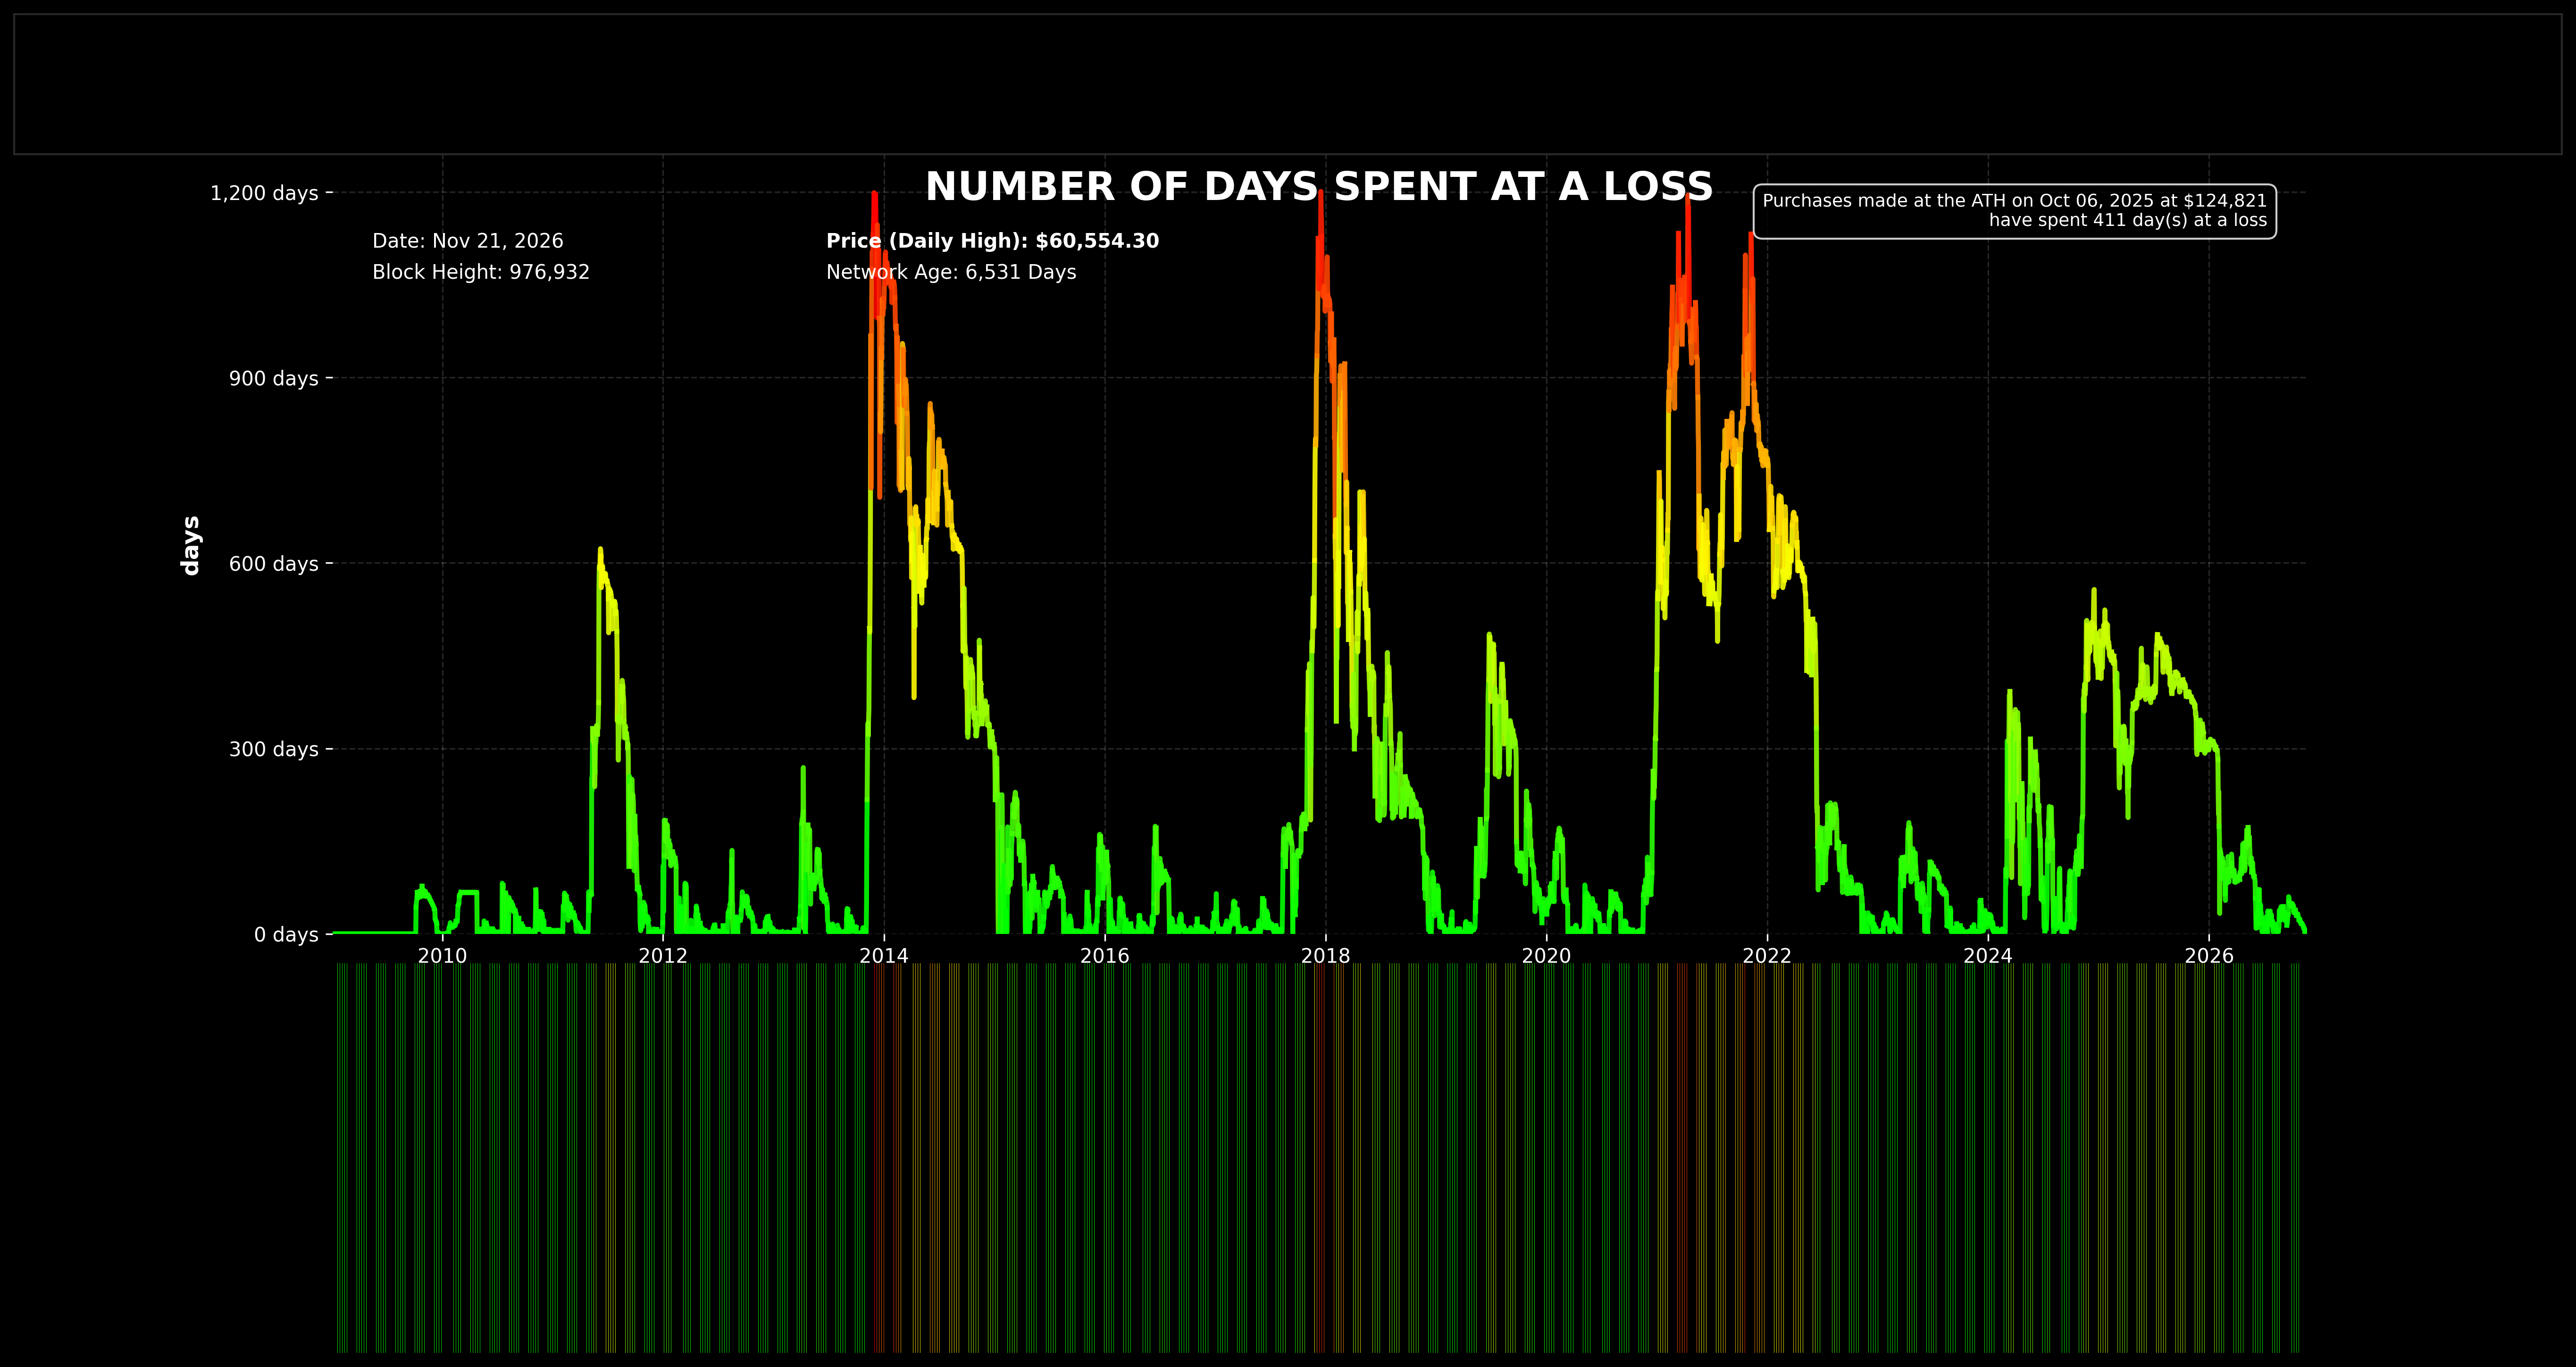

Recreate this plot in Python.
#!/usr/bin/env python3
"""
Number of Days Spent at a Loss Chart

Creates a visualization showing the number of days that purchases made at each
price point have spent at a loss

The chart shows:
- Line graph with gradient colors (green to yellow to red) indicating days at a loss
- Heatmap/bar chart below showing the same data
- Header information with current stats
"""

import matplotlib.pyplot as plt
import matplotlib.dates as mdates
import matplotlib.ticker as ticker
from matplotlib.colors import LinearSegmentedColormap
from matplotlib.patches import Rectangle
import pandas as pd
import numpy as np
from datetime import datetime
from pathlib import Path
import requests

# Genesis block date
GENESIS_DATE = datetime(2009, 1, 3)

def get_block_height_from_mempool():
    """Fetch current block height from mempool.space API"""
    try:
        url = 'https://mempool.space/api/blocks/tip/height'
        response = requests.get(url, timeout=5)
        if response.status_code == 200:
            return int(response.text.strip())
        else:
            raise Exception(f"API returned status code {response.status_code}")
    except Exception as e:
        print(f"Warning: Could not fetch block height from mempool.space API: {e}")
        print("Falling back to calculated block height...")
        return None

def calculate_block_height_fallback(date):
    """Calculate approximate block height from date (fallback method)"""
    days_since_genesis = (date - GENESIS_DATE).days
    # Approximately 144 blocks per day (1 block every 10 minutes)
    blocks_per_day = 144
    return int(days_since_genesis * blocks_per_day)

# Load data
script_dir = Path(__file__).parent
dataset_path = script_dir.parent / 'data' / 'bitcoin_csv_data' / 'daily_price.csv'
data = pd.read_csv(dataset_path)

# Convert dates and prices
data['Date'] = pd.to_datetime(data['date'])
data['Close'] = pd.to_numeric(data['price'], errors='coerce')
data['High'] = pd.to_numeric(data['daily_high'], errors='coerce')
data = data.dropna(subset=['Date', 'Close'])
data = data.sort_values(by='Date').reset_index(drop=True)

# Calculate days at a loss for each date
# For each date, if someone bought at that day's price, count how many days
# since then the price has been below that purchase price
# Use vectorized operations for efficiency
print("Calculating days at a loss...")
prices = data['Close'].values
n = len(prices)
days_at_loss = np.zeros(n, dtype=int)

# Vectorized calculation: for each price, count future prices below it
for i in range(n - 1):
    if i % 500 == 0:
        print(f"  Processing {i}/{n}...")
    purchase_price = prices[i]
    future_prices = prices[i+1:]
    days_at_loss[i] = (future_prices < purchase_price).sum()

print("Calculation complete.")
data['Days_At_Loss'] = days_at_loss

# Get current values
current_date = data['Date'].max()
current_row = data[data['Date'] == current_date].iloc[0]
current_price = current_row['Close']
current_high = current_row['High'] if pd.notna(current_row['High']) else current_price
current_days_at_loss = current_row['Days_At_Loss']

# Calculate network age (days since Bitcoin genesis: Jan 3, 2009)
network_age = (current_date - GENESIS_DATE).days

# Get block height from mempool.space API or fallback
block_height = get_block_height_from_mempool()
if block_height is None:
    block_height = calculate_block_height_fallback(current_date)

# Find the most recent ATH and calculate days at loss for purchases at that ATH
ath_price = data['Close'].max()
ath_row = data[data['Close'] == ath_price].iloc[-1]  # Get the most recent ATH
ath_date = ath_row['Date']
ath_days_at_loss = ath_row['Days_At_Loss']

# Create figure with dark background
fig = plt.figure(figsize=(18, 11))
fig.patch.set_facecolor('black')

# Create two subplots: line chart on top, heatmap on bottom
gs = fig.add_gridspec(2, 1, height_ratios=[2, 1], hspace=0.05)
ax1 = fig.add_subplot(gs[0])  # Line chart
ax2 = fig.add_subplot(gs[1])  # Heatmap
ax1.set_facecolor('black')
ax2.set_facecolor('black')

# Create color gradient (green -> yellow -> red)
colors = ['#00FF00', '#FFFF00', '#FF0000']
n_bins = 100
cmap = LinearSegmentedColormap.from_list('loss_gradient', colors, N=n_bins)

# Normalize days at loss for coloring
max_days = data['Days_At_Loss'].max()
norm = plt.Normalize(vmin=0, vmax=max_days)

# Plot line chart with gradient colors
dates_array = data['Date'].values
days_array = data['Days_At_Loss'].values

# Plot line segments with gradient colors
# Use a reasonable step size to balance detail and performance
step = max(1, len(data) // 1500)  # Limit segments for performance
for i in range(0, len(data) - step, step):
    end_idx = min(i + step, len(data) - 1)
    x_segment = dates_array[i:end_idx+1]
    y_segment = days_array[i:end_idx+1]
    color = cmap(norm(days_array[i]))
    ax1.plot(x_segment, y_segment, color=color, linewidth=2.5, alpha=0.9, zorder=2)

# Format top chart (line graph)
ax1.set_ylabel('days', color='white', fontsize=12, fontweight='bold')
ax1.tick_params(axis='y', colors='white', labelsize=10)
ax1.tick_params(axis='x', colors='white', labelsize=10)
ax1.set_ylim(bottom=0)
ax1.set_xlim(data['Date'].min(), data['Date'].max())

# Set y-axis ticks
max_days_rounded = int(np.ceil(max_days / 300) * 300)
if max_days_rounded > 1200:
    y_ticks = [0, 300, 600, 900, 1200]
elif max_days_rounded > 900:
    y_ticks = [0, 300, 600, 900]
elif max_days_rounded > 600:
    y_ticks = [0, 300, 600]
else:
    y_ticks = [0, 100, 200, 300]
ax1.set_yticks(y_ticks)
ax1.set_yticklabels([f'{int(t):,} days' if t > 0 else '0 days' for t in y_ticks])

# Remove spines
for spine in ax1.spines.values():
    spine.set_visible(False)

# Grid
ax1.grid(True, which="major", linestyle='--', alpha=0.15, color='white', linewidth=0.8)

# Plot heatmap/bar chart
# Use fill_between for better performance
dates_array = data['Date'].values
days_array = data['Days_At_Loss'].values

# Calculate bar width in days
# Convert numpy timedelta64 to days
date_diff = dates_array[-1] - dates_array[0]
total_days = date_diff.astype('timedelta64[D]').astype(int)
bar_width_days = total_days / len(data) * 0.95

# Sample data points for heatmap to improve performance
sample_step = max(1, len(data) // 800)  # Limit to ~800 bars for performance
sampled_dates = dates_array[::sample_step]
sampled_days = days_array[::sample_step]
sampled_colors = [cmap(norm(d)) for d in sampled_days]

# Plot bars
for date, color in zip(sampled_dates, sampled_colors):
    ax2.bar(date, max_days, width=bar_width_days, color=color, alpha=0.85, align='center', edgecolor='none')

# Format bottom chart (heatmap)
ax2.set_ylim(0, max_days)
ax2.set_xlim(data['Date'].min(), data['Date'].max())
ax2.set_xticks([])  # Remove x-axis labels from bottom chart
ax2.set_yticks([])  # Remove y-axis labels from bottom chart

# Remove spines
for spine in ax2.spines.values():
    spine.set_visible(False)

# Format x-axis on top chart
ax1.xaxis.set_major_locator(mdates.YearLocator(2))
ax1.xaxis.set_major_formatter(mdates.DateFormatter('%Y'))
ax1.xaxis.set_minor_locator(mdates.YearLocator())

# Add title/header area
header_y = 0.97
header_bg_y = 0.88
header_height = 0.09

# Header background
header_bg = Rectangle((0, header_bg_y), 1, header_height, 
                     transform=fig.transFigure, 
                     facecolor='black', alpha=0.8, 
                     edgecolor='#333333', linewidth=1, zorder=2)
fig.patches.append(header_bg)


# Date and Block Height
date_str = current_date.strftime('%b %d, %Y')
ax1.text(0.02, 0.90, f'Date: {date_str}', 
        ha='left', va='top', transform=ax1.transAxes,
        fontsize=10, color='white')
ax1.text(0.02, 0.86, f'Block Height: {block_height:,}', 
        ha='left', va='top', transform=ax1.transAxes,
        fontsize=10, color='white')

# Price (Daily High)
ax1.text(0.25, 0.90, f'Price (Daily High): ${current_high:,.2f}', 
        ha='left', va='top', transform=ax1.transAxes,
        fontsize=10, color='white', fontweight='bold')

# Network Age
ax1.text(0.25, 0.86, f'Network Age: {network_age:,} Days', 
        ha='left', va='top', transform=ax1.transAxes,
        fontsize=10, color='white')

# ATH purchase info (top right)
if ath_days_at_loss > 0:
    ath_date_str = ath_date.strftime('%b %d, %Y')
    ax1.text(0.98, 0.95, f'Purchases made at the ATH on {ath_date_str} at ${ath_price:,.0f}\nhave spent {int(ath_days_at_loss)} day(s) at a loss', 
            ha='right', va='top', transform=ax1.transAxes,
            fontsize=9, color='white',
            bbox=dict(boxstyle='round,pad=0.5', facecolor='black', alpha=0.8, 
                     edgecolor='white', linewidth=1))

# Title
ax1.text(0.5, 0.98, 'NUMBER OF DAYS SPENT AT A LOSS', 
        ha='center', va='top', transform=ax1.transAxes,
        fontsize=20, fontweight='bold', color='white')


plt.tight_layout()
output_path = script_dir / 'days_at_a_loss.png'
plt.savefig(output_path, dpi=300, facecolor='black', bbox_inches='tight')
print(f"Chart saved as '{output_path}'")
print(f"Current Date: {date_str}")
print(f"Current Price: ${current_price:,.2f}")
print(f"Current Days at Loss: {int(current_days_at_loss)}")
print(f"ATH Price: ${ath_price:,.2f}")
print(f"ATH Days at Loss: {int(ath_days_at_loss)}")

# plt.show()  # Display the chart (commented out for automation)
